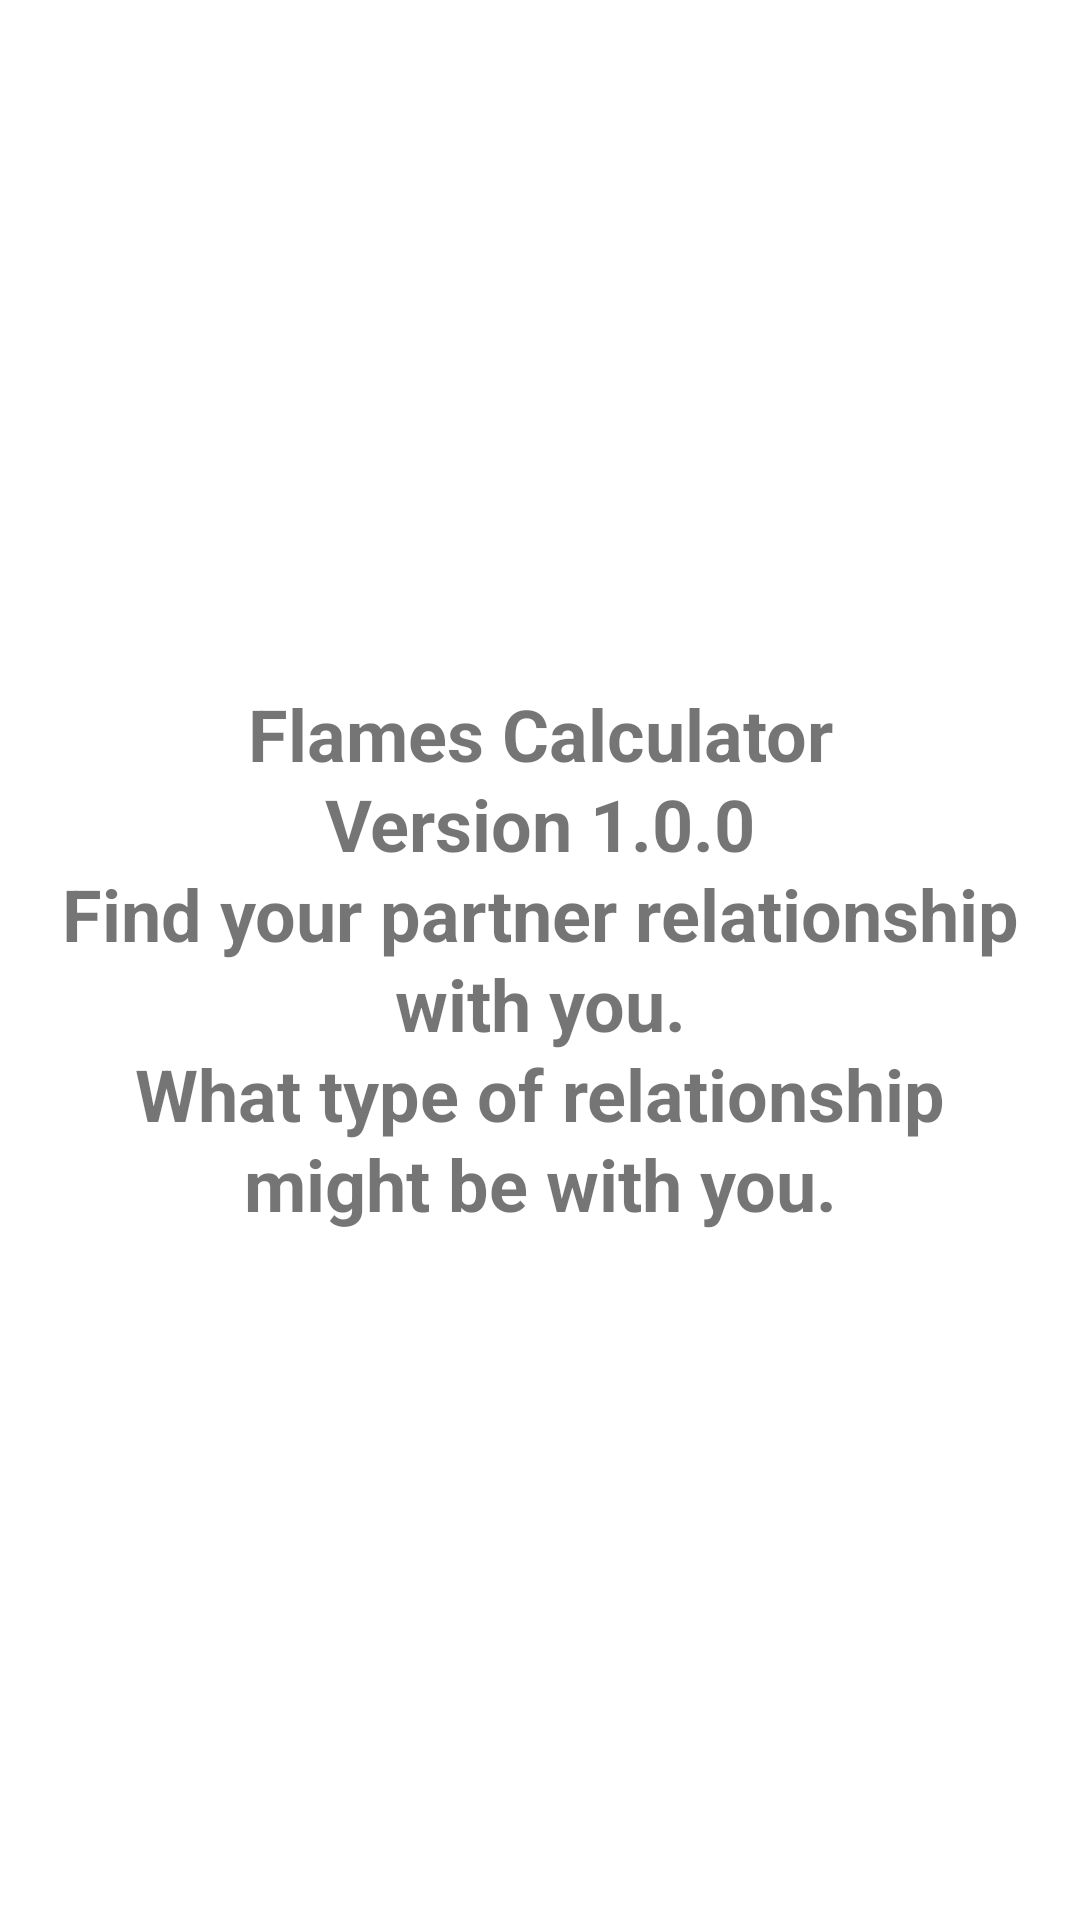

Layout XML and referenced resources for this Android screen:
<!-- AndroidManifest.xml: application theme Theme.FlamesCalculator -->
<!-- res/layout/fragment_about.xml -->
<?xml version="1.0" encoding="utf-8"?>
<layout xmlns:android="http://schemas.android.com/apk/res/android"
    xmlns:app="http://schemas.android.com/apk/res-auto"
    xmlns:tools="http://schemas.android.com/tools">

    <androidx.constraintlayout.widget.ConstraintLayout
        android:layout_width="match_parent"
        android:layout_height="match_parent"
        tools:context=".AboutFragment">

        
        <TextView
            android:id="@+id/aboutText"
            android:layout_width="wrap_content"
            android:layout_height="wrap_content"
            android:paddingLeft="20dp"
            android:paddingRight="20dp"
            android:text="@string/about"
            android:textAlignment="center"
            android:textSize="24sp"
            android:textStyle="bold"
            app:layout_constraintBottom_toBottomOf="parent"
            app:layout_constraintEnd_toEndOf="parent"
            app:layout_constraintHorizontal_bias="0.493"
            app:layout_constraintStart_toStartOf="parent"
            app:layout_constraintTop_toTopOf="parent"
            app:layout_constraintVertical_bias="0.499"
            app:lineHeight="30sp" />

    </androidx.constraintlayout.widget.ConstraintLayout>
</layout>
<!-- resources referenced by this layout -->
<resources>
  <string name="about">Flames Calculator\nVersion 1.0.0\nFind your partner relationship with you.\nWhat type of relationship might be with you.</string>
  <style name="Theme.FlamesCalculator" parent="Theme.MaterialComponents.DayNight.DarkActionBar">
          
          <item name="colorPrimary">@color/purple_500</item>
          <item name="colorPrimaryVariant">@color/purple_700</item>
          <item name="colorOnPrimary">@color/white</item>
          
          <item name="colorSecondary">@color/teal_200</item>
          <item name="colorSecondaryVariant">@color/teal_700</item>
          <item name="colorOnSecondary">@color/black</item>
          
          <item name="android:statusBarColor">?attr/colorPrimaryVariant</item>
          
      </style>
  <color name="purple_500">#FF6200EE</color>
  <color name="purple_700">#FF3700B3</color>
  <color name="white">#FFFFFFFF</color>
  <color name="teal_200">#FF03DAC5</color>
  <color name="teal_700">#FF018786</color>
  <color name="black">#FF000000</color>
</resources>
